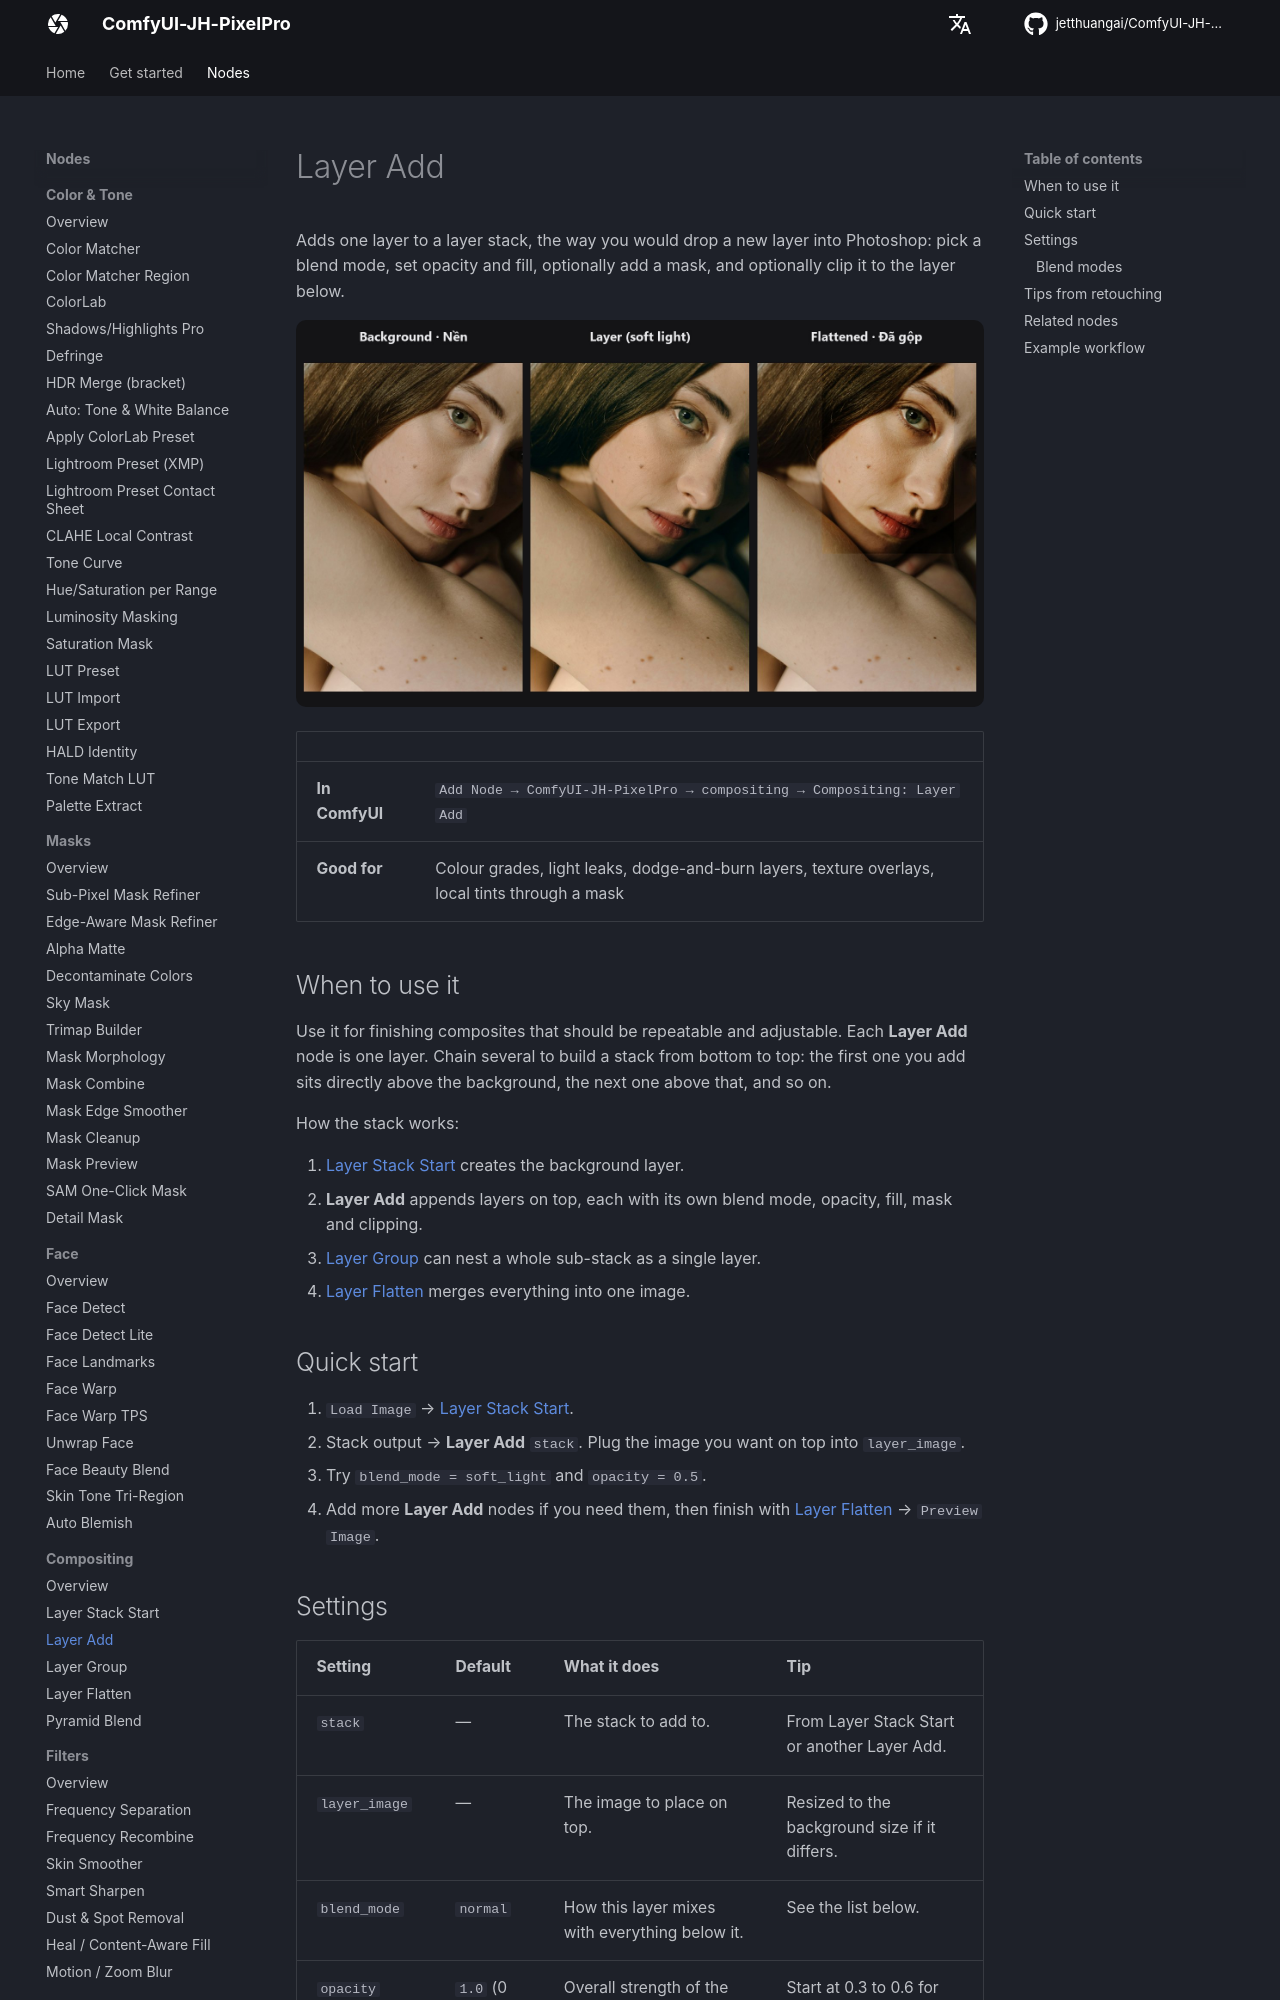

repository: jetthuangai/ComfyUI-JH-PixelPro · page: nodes/layer-add/index.html · generator: mkdocs

---
title: Layer Add
description: Put an image on top of a layer stack with a blend mode, opacity, fill, mask and clipping.
---

# Layer Add

Adds one layer to a layer stack, the way you would drop a new layer into Photoshop: pick a blend mode, set opacity and fill, optionally add a mask, and optionally clip it to the layer below.

![Layer Add — before / after](../assets/nodes/layer-add.jpg)

| | |
|---|---|
| **In ComfyUI** | `Add Node → ComfyUI-JH-PixelPro → compositing → Compositing: Layer Add` |
| **Good for** | Colour grades, light leaks, dodge-and-burn layers, texture overlays, local tints through a mask |

## When to use it

Use it for finishing composites that should be repeatable and adjustable. Each **Layer Add** node is one layer. Chain several to build a stack from bottom to top: the first one you add sits directly above the background, the next one above that, and so on.

How the stack works:

1. [Layer Stack Start](layer-stack-start.md) creates the background layer.
2. **Layer Add** appends layers on top, each with its own blend mode, opacity, fill, mask and clipping.
3. [Layer Group](layer-group.md) can nest a whole sub-stack as a single layer.
4. [Layer Flatten](layer-flatten.md) merges everything into one image.

## Quick start

1. `Load Image` → [Layer Stack Start](layer-stack-start.md).
2. Stack output → **Layer Add** `stack`. Plug the image you want on top into `layer_image`.
3. Try `blend_mode = soft_light` and `opacity = 0.5`.
4. Add more **Layer Add** nodes if you need them, then finish with [Layer Flatten](layer-flatten.md) → `Preview Image`.

## Settings

| Setting | Default | What it does | Tip |
|---|---|---|---|
| `stack` | — | The stack to add to. | From Layer Stack Start or another Layer Add. |
| `layer_image` | — | The image to place on top. | Resized to the background size if it differs. |
| `blend_mode` | `normal` | How this layer mixes with everything below it. | See the list below. |
| `opacity` | `1.0` (0 to 1) | Overall strength of the layer. | Start at 0.3 to 0.6 for grades. |
| `fill` | `1.0` (0 to 1) | A second strength control. | Multiplies with `opacity`. |
| `clip_to_below` | off | Limits the layer to the mask of the layer directly below. | Only has an effect if that layer has a `layer_mask`. |
| `layer_mask` (optional) | none | Where the layer shows: white = fully, black = not at all. | Resized to the canvas if needed. |

Output: `LAYER_STACK`, the stack with your new layer on top.
